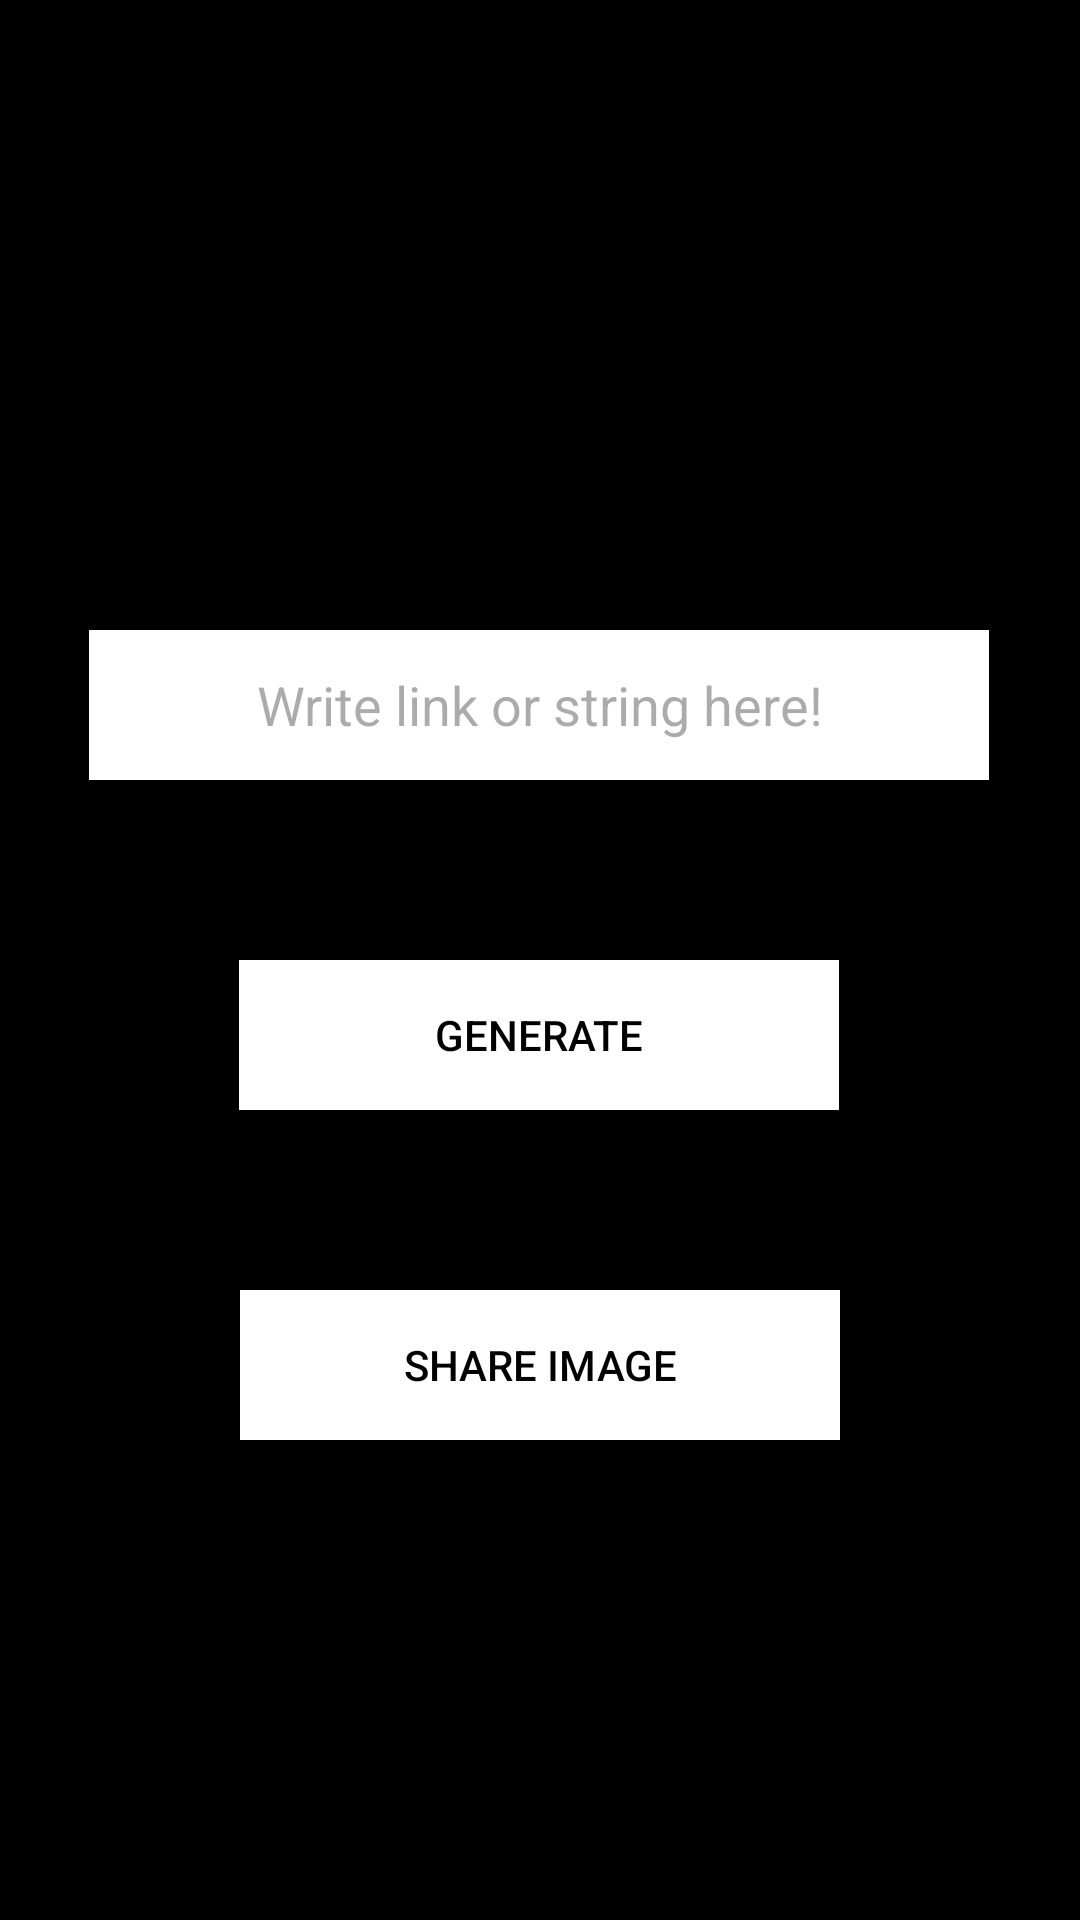

This screen was rendered from an Android layout file. Write that file and the resources it references.
<!-- AndroidManifest.xml: application theme Theme.QRWork -->
<!-- res/layout/fragment_generator.xml -->
<?xml version="1.0" encoding="utf-8"?>
<androidx.constraintlayout.widget.ConstraintLayout xmlns:android="http://schemas.android.com/apk/res/android"
    xmlns:app="http://schemas.android.com/apk/res-auto"
    xmlns:tools="http://schemas.android.com/tools"
    android:layout_width="match_parent"
    android:layout_height="match_parent"
    android:background="@color/black"
    tools:context=".main_screen.MainActivity">

    <ImageView
        android:id="@+id/qr_code_iv"
        android:layout_width="250dp"
        android:layout_height="250dp"
        android:layout_marginTop="16dp"
        android:contentDescription=""
        app:layout_constraintEnd_toEndOf="parent"
        app:layout_constraintHorizontal_bias="0.496"
        app:layout_constraintStart_toStartOf="parent"
        app:layout_constraintTop_toTopOf="parent"
        tools:ignore="ContentDescription"
        tools:src="@tools:sample/avatars" />

    <EditText
        android:id="@+id/editTextTextPersonName"
        android:layout_width="300dp"
        android:layout_height="50dp"
        android:layout_marginBottom="60dp"
        android:autofillHints=""
        android:background="@color/white"
        android:textColor="@color/black"
        android:textColorHint="@color/grey"
        android:gravity="center"
        android:ems="10"
        android:hint="@string/edit_text_hint"
        android:inputType="textPersonName"
        app:layout_constraintBottom_toTopOf="@+id/generate_image_btn"
        app:layout_constraintEnd_toEndOf="parent"
        app:layout_constraintHorizontal_bias="0.495"
        app:layout_constraintStart_toStartOf="parent" />

    <androidx.appcompat.widget.AppCompatButton
        android:id="@+id/generate_image_btn"
        android:layout_width="200dp"
        android:layout_height="50dp"
        android:layout_marginBottom="60dp"
        android:background="@color/white"
        android:text="@string/generate"
        android:textColor="@color/black"
        app:layout_constraintBottom_toTopOf="@+id/share_image_btn"
        app:layout_constraintEnd_toEndOf="parent"
        app:layout_constraintHorizontal_bias="0.497"
        app:layout_constraintStart_toStartOf="parent" />

    <androidx.appcompat.widget.AppCompatButton
        android:id="@+id/share_image_btn"
        android:layout_width="200dp"
        android:layout_height="50dp"
        android:layout_marginBottom="160dp"
        android:background="@color/white"
        android:text="@string/share_image"
        android:textColor="@color/black"
        app:layout_constraintBottom_toBottomOf="parent"
        app:layout_constraintEnd_toEndOf="parent"
        app:layout_constraintStart_toStartOf="parent" />
</androidx.constraintlayout.widget.ConstraintLayout>
<!-- resources referenced by this layout -->
<resources>
  <color name="black">#FF000000</color>
  <color name="grey">#68303030</color>
  <color name="white">#FFFFFFFF</color>
  <string name="edit_text_hint">Write link or string here!</string>
  <string name="generate">Generate</string>
  <string name="share_image">Share image</string>
  <style name="Theme.QRWork" parent="Theme.MaterialComponents.DayNight.DarkActionBar">
          
          <item name="colorPrimary">@color/black</item>
          <item name="colorPrimaryVariant">@color/black</item>
          <item name="colorOnPrimary">@color/white</item>
          
          <item name="colorSecondary">@color/teal_200</item>
          <item name="colorSecondaryVariant">@color/teal_700</item>
          <item name="colorOnSecondary">@color/black</item>
          
          <item name="android:statusBarColor" tools:targetApi="l">?attr/colorPrimaryVariant</item>
          
          <item name="windowNoTitle">true</item>
      </style>
  <color name="teal_200">#FF03DAC5</color>
  <color name="teal_700">#FF018786</color>
</resources>
